4-way image classification set "data" from GitHub (cmfabregas/CarLogoRecognition); label vocabulary: Audi, Bentley, BMW, Chevy.

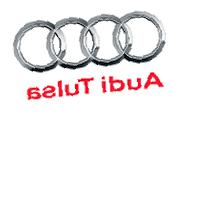
Label: Audi

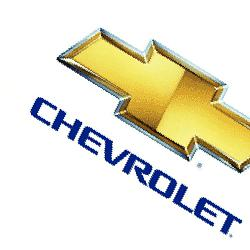
Label: Chevy

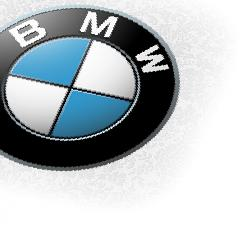
Label: BMW

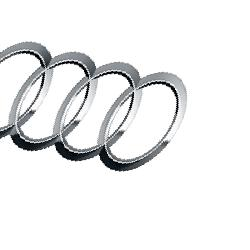
Label: Audi

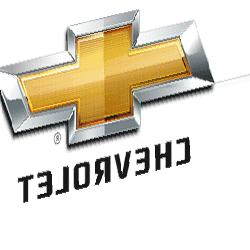
Label: Chevy

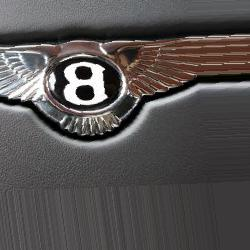
Label: Bentley
